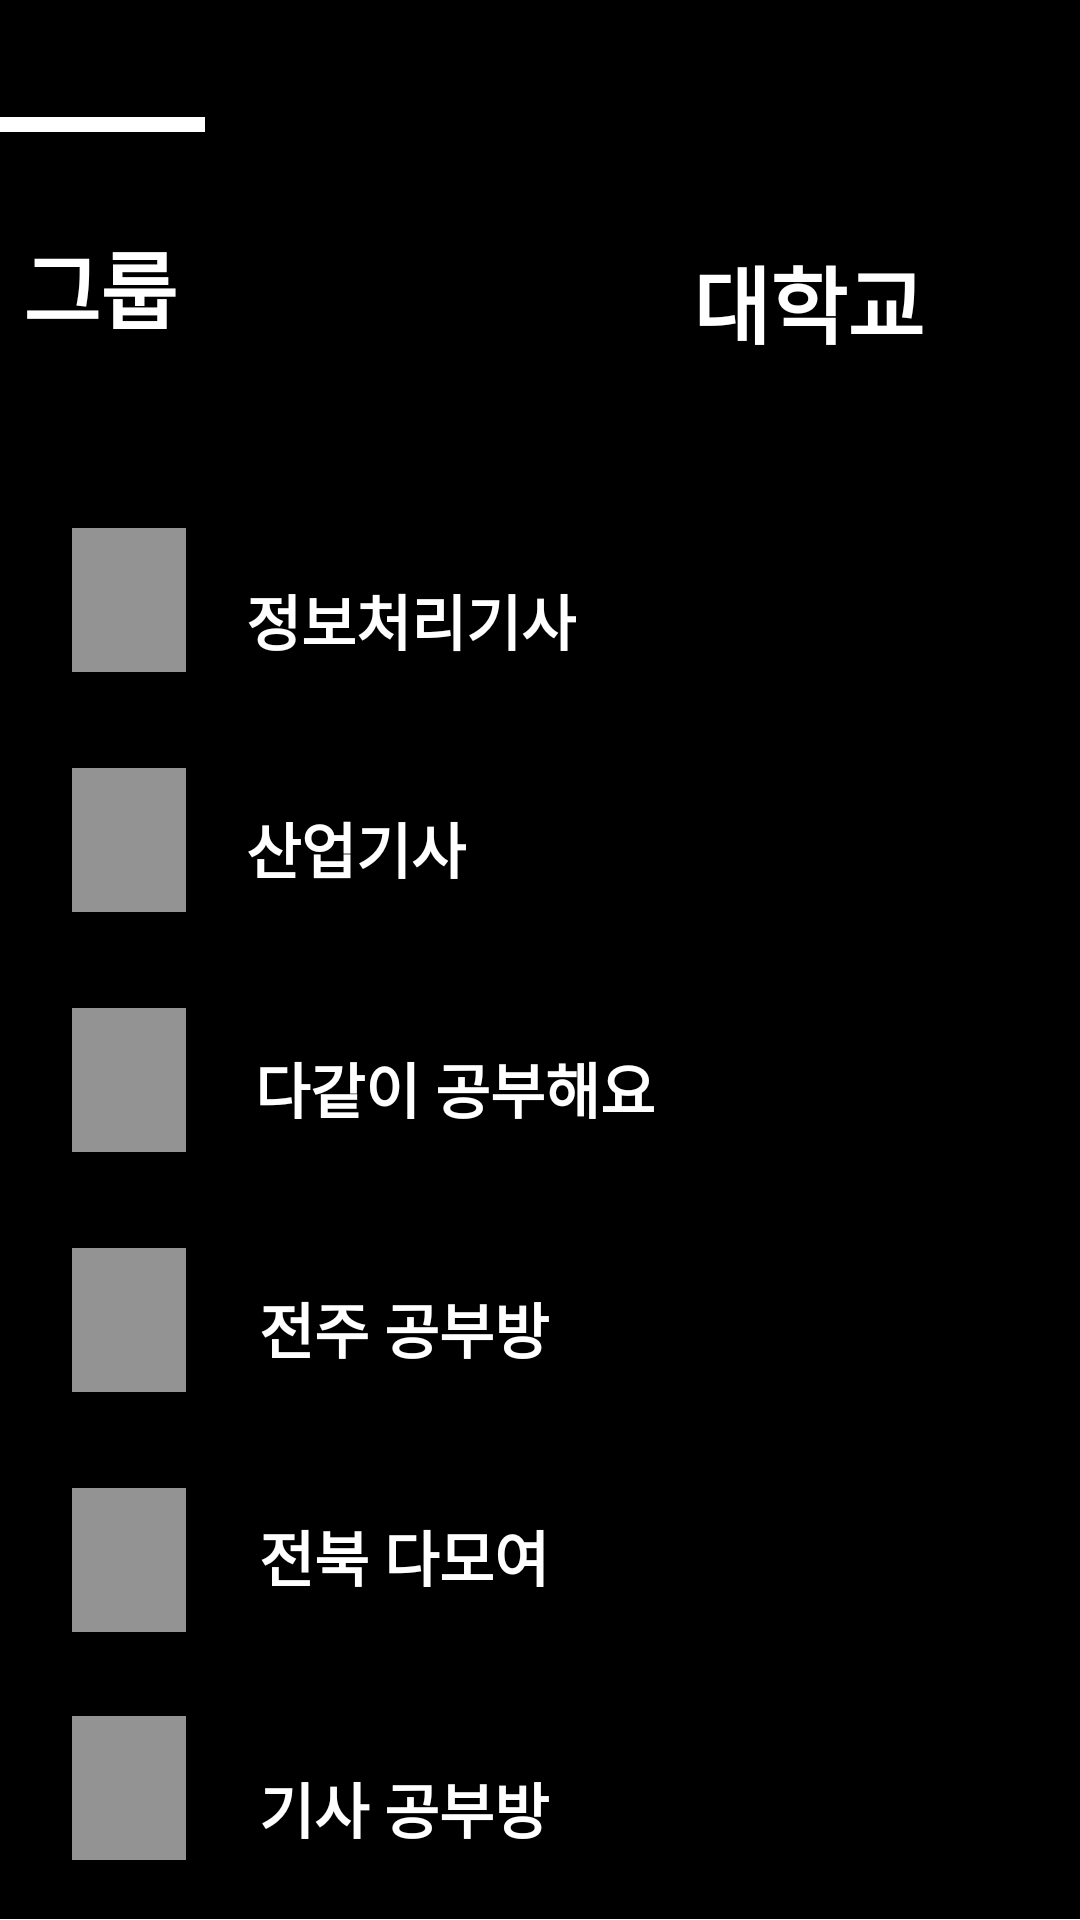

Here is an Android app screen rendered from its layout file. Give the layout XML and the strings, colors and styles it references.
<!-- AndroidManifest.xml: application theme Theme.DaDogk -->
<!-- res/layout/test_group.xml -->
<?xml version="1.0" encoding="utf-8"?>
<androidx.constraintlayout.widget.ConstraintLayout xmlns:android="http://schemas.android.com/apk/res/android"
    xmlns:app="http://schemas.android.com/apk/res-auto"
    xmlns:tools="http://schemas.android.com/tools"
    android:layout_width="match_parent"
    android:layout_height="match_parent"
    android:background="#000000">

    <View
        android:id="@+id/view9"
        android:layout_width="70dp"
        android:layout_height="5dp"
        android:layout_marginEnd="292dp"
        android:layout_marginBottom="596dp"
        android:background="#ffffff"
        app:layout_constraintBottom_toBottomOf="parent"
        app:layout_constraintEnd_toEndOf="parent" />

    <TextView
        android:id="@+id/textView9"
        android:layout_width="wrap_content"
        android:layout_height="wrap_content"
        android:layout_marginTop="80dp"
        android:layout_marginEnd="52dp"
        android:text="대학교"
        android:textColor="#ffffff"
        android:textSize="28sp"
        android:textStyle="bold"
        app:layout_constraintEnd_toEndOf="parent"
        app:layout_constraintTop_toTopOf="parent" />

    <View
        android:id="@+id/view3asd"
        android:layout_width="0dp"
        android:layout_height="1dp"
        android:layout_marginBottom="596dp"
        android:background="#ffffff"
        app:layout_constraintBottom_toBottomOf="parent"
        app:layout_constraintEnd_toEndOf="parent"
        app:layout_constraintHorizontal_bias="0.0"
        app:layout_constraintStart_toStartOf="parent"
        app:layout_constraintTop_toBottomOf="parent" />

    <View
        android:id="@+id/view6"
        android:layout_width="38dp"
        android:layout_height="48dp"
        android:layout_marginStart="24dp"
        android:layout_marginTop="380dp"
        android:background="#939393"
        app:layout_constraintStart_toStartOf="parent"
        app:layout_constraintTop_toBottomOf="@+id/textView"></View>

    <View
        android:id="@+id/view5"
        android:layout_width="38dp"
        android:layout_height="48dp"
        android:layout_marginStart="24dp"
        android:layout_marginTop="456dp"
        android:background="#939393"
        app:layout_constraintStart_toStartOf="parent"
        app:layout_constraintTop_toBottomOf="@+id/textView"></View>

    <TextView
        android:id="@+id/textView6"
        android:layout_width="wrap_content"
        android:layout_height="wrap_content"
        android:layout_marginStart="20dp"
        android:layout_marginTop="504dp"
        android:lineSpacingExtra="9sp"
        android:text="전북 다모여"
        android:textColor="#ffffff"
        android:textSize="20sp"
        android:textStyle="bold"
        app:layout_constraintEnd_toEndOf="parent"
        app:layout_constraintHorizontal_bias="0.024"
        app:layout_constraintStart_toEndOf="@+id/view"
        app:layout_constraintTop_toTopOf="parent" />

    <View
        android:id="@+id/view7"
        android:layout_width="38dp"
        android:layout_height="48dp"
        android:layout_marginStart="24dp"
        android:layout_marginTop="456dp"
        android:background="#939393"
        app:layout_constraintStart_toStartOf="parent"
        app:layout_constraintTop_toBottomOf="@+id/textView"></View>

    <TextView
        android:id="@+id/textView5"
        android:layout_width="wrap_content"
        android:layout_height="wrap_content"
        android:layout_marginStart="20dp"
        android:layout_marginTop="588dp"
        android:lineSpacingExtra="9sp"
        android:text="기사 공부방"
        android:textColor="#ffffff"
        android:textSize="20sp"
        android:textStyle="bold"
        app:layout_constraintEnd_toEndOf="parent"
        app:layout_constraintHorizontal_bias="0.024"
        app:layout_constraintStart_toEndOf="@+id/view"
        app:layout_constraintTop_toTopOf="parent" />

    <View
        android:id="@+id/view"
        android:layout_width="38dp"
        android:layout_height="48dp"
        android:layout_marginStart="24dp"
        android:layout_marginTop="60dp"
        android:background="#939393"
        app:layout_constraintStart_toStartOf="parent"
        app:layout_constraintTop_toBottomOf="@+id/textView"></View>

    <View
        android:id="@+id/view2"
        android:layout_width="38dp"
        android:layout_height="48dp"
        android:layout_marginStart="24dp"
        android:layout_marginTop="140dp"
        android:background="#939393"
        app:layout_constraintStart_toStartOf="parent"
        app:layout_constraintTop_toBottomOf="@+id/textView"></View>

    <TextView
        android:id="@+id/textView2"
        android:layout_width="wrap_content"
        android:layout_height="wrap_content"
        android:layout_marginStart="20dp"
        android:layout_marginTop="268dp"
        android:lineSpacingExtra="9sp"
        android:text="산업기사"
        android:textColor="#ffffff"
        android:textSize="20sp"
        android:textStyle="bold"
        app:layout_constraintEnd_toEndOf="parent"
        app:layout_constraintHorizontal_bias="0.0"
        app:layout_constraintStart_toEndOf="@+id/view"
        app:layout_constraintTop_toTopOf="parent" />

    <View
        android:id="@+id/view3"
        android:layout_width="38dp"
        android:layout_height="48dp"
        android:layout_marginStart="24dp"
        android:layout_marginTop="220dp"
        android:background="#939393"
        app:layout_constraintStart_toStartOf="parent"
        app:layout_constraintTop_toBottomOf="@+id/textView"></View>

    <TextView
        android:id="@+id/textView3"
        android:layout_width="wrap_content"
        android:layout_height="wrap_content"
        android:layout_marginStart="20dp"
        android:layout_marginTop="348dp"
        android:lineSpacingExtra="9sp"
        android:text="다같이 공부해요"
        android:textColor="#ffffff"
        android:textSize="20sp"
        android:textStyle="bold"
        app:layout_constraintEnd_toEndOf="parent"
        app:layout_constraintHorizontal_bias="0.02"
        app:layout_constraintStart_toEndOf="@+id/view"
        app:layout_constraintTop_toTopOf="parent" />

    <View
        android:id="@+id/view4"
        android:layout_width="38dp"
        android:layout_height="48dp"
        android:layout_marginStart="24dp"
        android:layout_marginTop="300dp"
        android:background="#939393"
        app:layout_constraintStart_toStartOf="parent"
        app:layout_constraintTop_toBottomOf="@+id/textView"></View>

    <TextView
        android:id="@+id/textView4"
        android:layout_width="wrap_content"
        android:layout_height="wrap_content"
        android:layout_marginStart="20dp"
        android:layout_marginTop="428dp"
        android:lineSpacingExtra="9sp"
        android:text="전주 공부방"
        android:textColor="#ffffff"
        android:textSize="20sp"
        android:textStyle="bold"
        app:layout_constraintEnd_toEndOf="parent"
        app:layout_constraintHorizontal_bias="0.024"
        app:layout_constraintStart_toEndOf="@+id/view"
        app:layout_constraintTop_toTopOf="parent" />


    <TextView
        android:id="@+id/textView"
        android:layout_width="wrap_content"
        android:layout_height="wrap_content"
        android:layout_marginStart="43dp"
        android:layout_marginTop="48dp"
        android:layout_marginEnd="301dp"
        android:gravity="center_horizontal"
        android:lineSpacingExtra="12sp"
        android:text="그룹"
        android:textColor="#ffffff"
        android:textSize="28sp"
        android:textStyle="bold"
        app:layout_constraintBottom_toBottomOf="parent"
        app:layout_constraintEnd_toEndOf="parent"

        app:layout_constraintHorizontal_bias="1.0"
        app:layout_constraintStart_toStartOf="parent"
        app:layout_constraintTop_toTopOf="parent"
        app:layout_constraintVertical_bias="0.049" />

    <TextView
        android:id="@+id/textView10"
        android:layout_width="wrap_content"
        android:layout_height="wrap_content"
        android:layout_marginStart="20dp"
        android:layout_marginTop="192dp"
        android:lineSpacingExtra="9sp"
        android:text="정보처리기사"
        android:textColor="#ffffff"
        android:textSize="20sp"
        android:textStyle="bold"
        app:layout_constraintEnd_toEndOf="parent"
        app:layout_constraintHorizontal_bias="0.0"
        app:layout_constraintStart_toEndOf="@+id/view"
        app:layout_constraintTop_toTopOf="parent" />



</androidx.constraintlayout.widget.ConstraintLayout>
<!-- resources referenced by this layout -->
<resources>
  <style name="Theme.DaDogk" parent="Base.Theme.DaDogk" />
  <style name="Base.Theme.DaDogk" parent="Theme.Material3.DayNight.NoActionBar">
          
          
      </style>
</resources>
